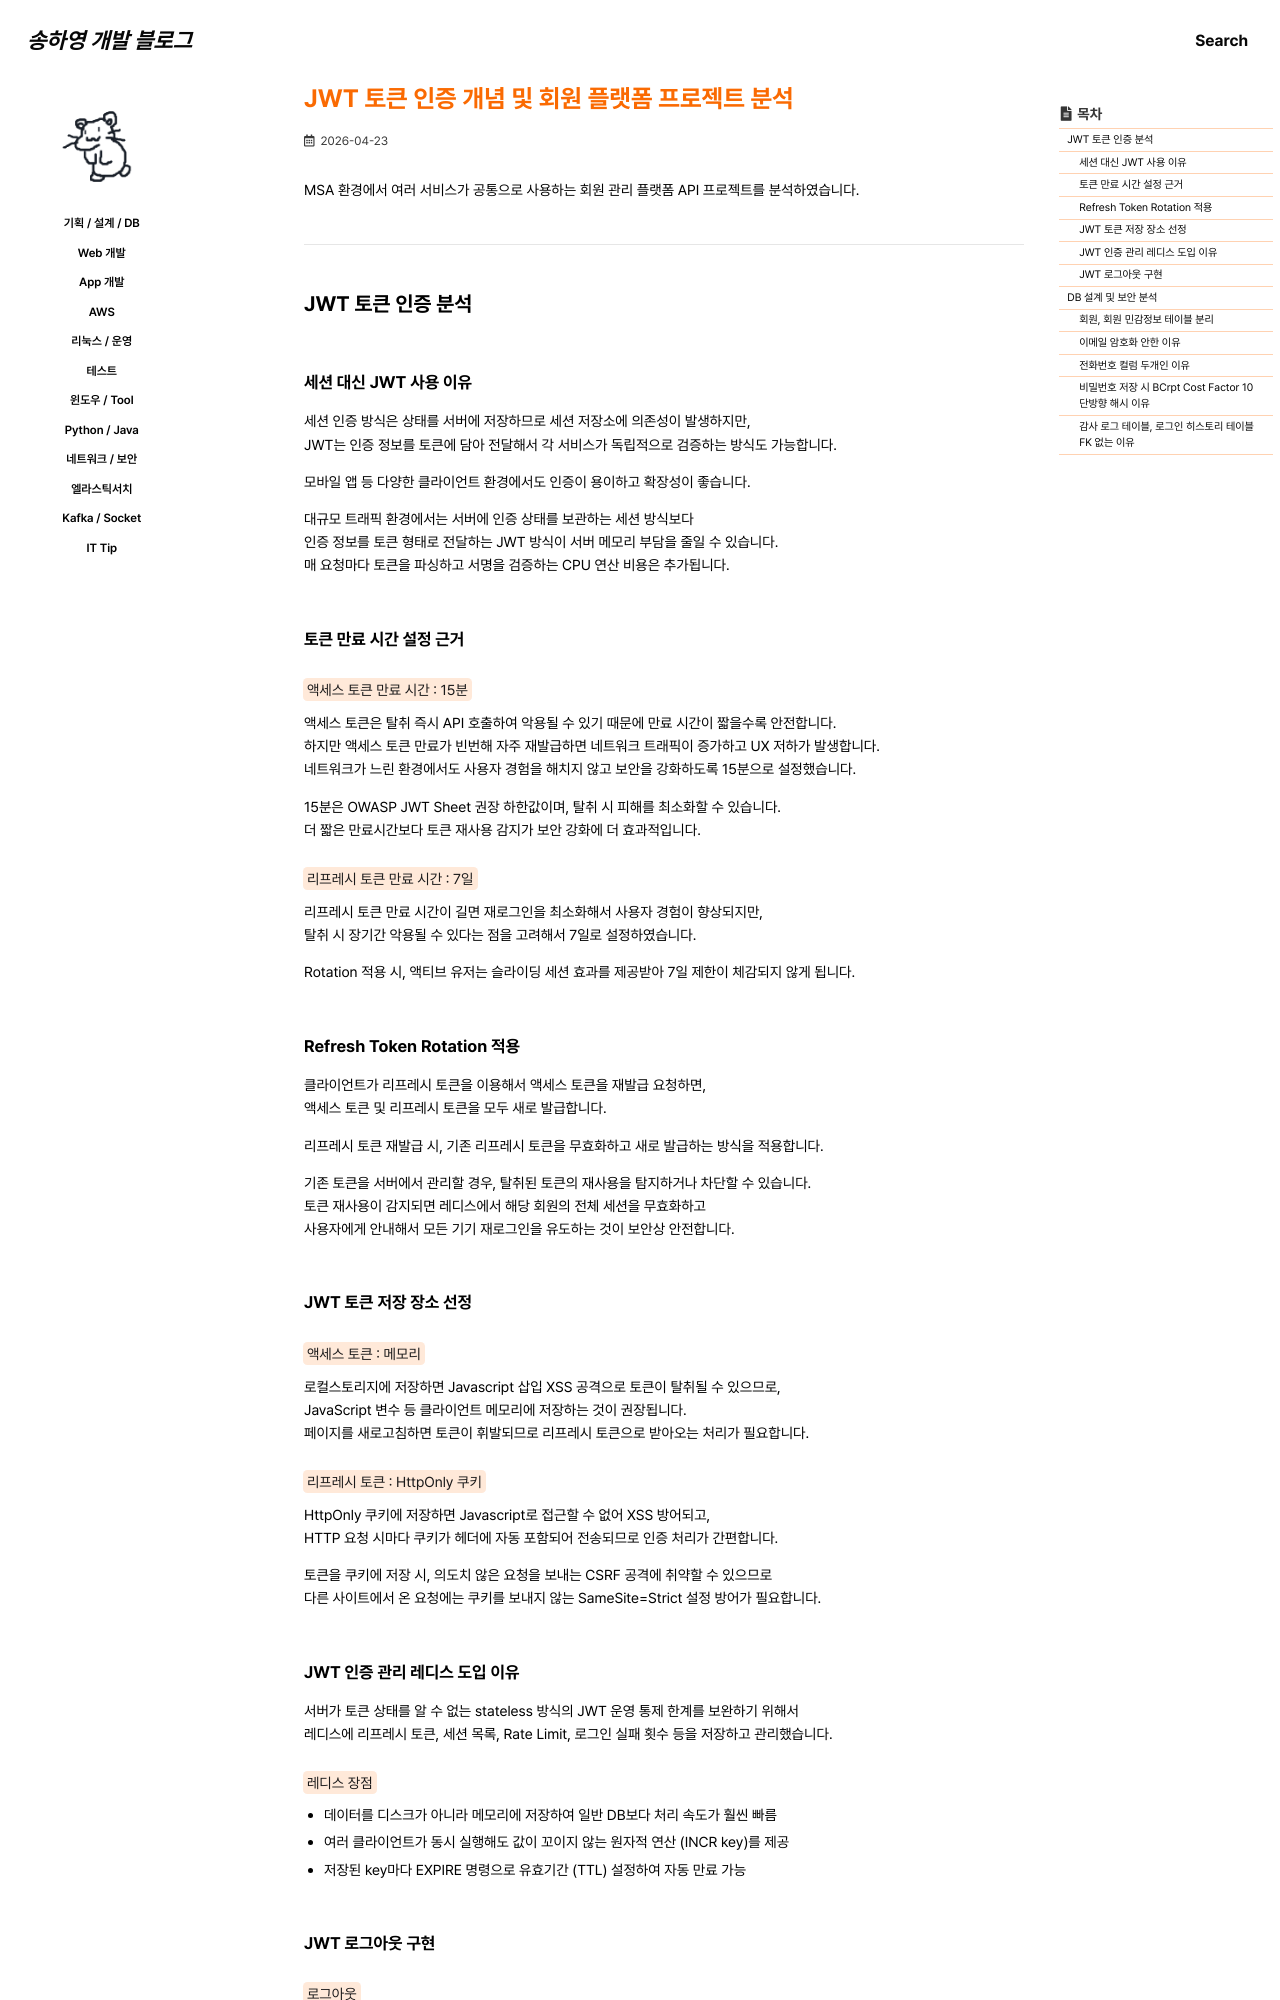

repository: 0songha0/0songha0.github.io · page: web-dev/2026-04-23-1.html · generator: jekyll

---
title: "JWT 토큰 인증 개념 및 회원 플랫폼 프로젝트 분석"
excerpt: ""

categories:
   - web-dev
tags:
  - []

permalink: /web-dev/2026-04-23-1

toc: true
toc_sticky: true
 
date: 2026-04-23
last_modified_at: 2026-04-23
---

MSA 환경에서 여러 서비스가 공통으로 사용하는 회원 관리 플랫폼 API 프로젝트를 분석하였습니다.

---

## JWT 토큰 인증 분석

### 세션 대신 JWT 사용 이유
세션 인증 방식은 상태를 서버에 저장하므로 세션 저장소에 의존성이 발생하지만,  
JWT는 인증 정보를 토큰에 담아 전달해서 각 서비스가 독립적으로 검증하는 방식도 가능합니다.

모바일 앱 등 다양한 클라이언트 환경에서도 인증이 용이하고 확장성이 좋습니다.

대규모 트래픽 환경에서는 서버에 인증 상태를 보관하는 세션 방식보다  
인증 정보를 토큰 형태로 전달하는 JWT 방식이 서버 메모리 부담을 줄일 수 있습니다.  
매 요청마다 토큰을 파싱하고 서명을 검증하는 CPU 연산 비용은 추가됩니다.

### 토큰 만료 시간 설정 근거
<mark>액세스 토큰 만료 시간 : 15분</mark>  
액세스 토큰은 탈취 즉시 API 호출하여 악용될 수 있기 때문에 만료 시간이 짧을수록 안전합니다.  
하지만 액세스 토큰 만료가 빈번해 자주 재발급하면 네트워크 트래픽이 증가하고 UX 저하가 발생합니다.  
네트워크가 느린 환경에서도 사용자 경험을 해치지 않고 보안을 강화하도록 15분으로 설정했습니다.

15분은 OWASP JWT Sheet 권장 하한값이며, 탈취 시 피해를 최소화할 수 있습니다.  
더 짧은 만료시간보다 토큰 재사용 감지가 보안 강화에 더 효과적입니다.

<mark>리프레시 토큰 만료 시간 : 7일</mark>  
리프레시 토큰 만료 시간이 길면 재로그인을 최소화해서 사용자 경험이 향상되지만,  
탈취 시 장기간 악용될 수 있다는 점을 고려해서 7일로 설정하였습니다.

Rotation 적용 시, 액티브 유저는 슬라이딩 세션 효과를 제공받아 7일 제한이 체감되지 않게 됩니다.

### Refresh Token Rotation 적용
클라이언트가 리프레시 토큰을 이용해서 액세스 토큰을 재발급 요청하면,  
액세스 토큰 및 리프레시 토큰을 모두 새로 발급합니다.

리프레시 토큰 재발급 시, 기존 리프레시 토큰을 무효화하고 새로 발급하는 방식을 적용합니다.

기존 토큰을 서버에서 관리할 경우, 탈취된 토큰의 재사용을 탐지하거나 차단할 수 있습니다.  
토큰 재사용이 감지되면 레디스에서 해당 회원의 전체 세션을 무효화하고  
사용자에게 안내해서 모든 기기 재로그인을 유도하는 것이 보안상 안전합니다.
